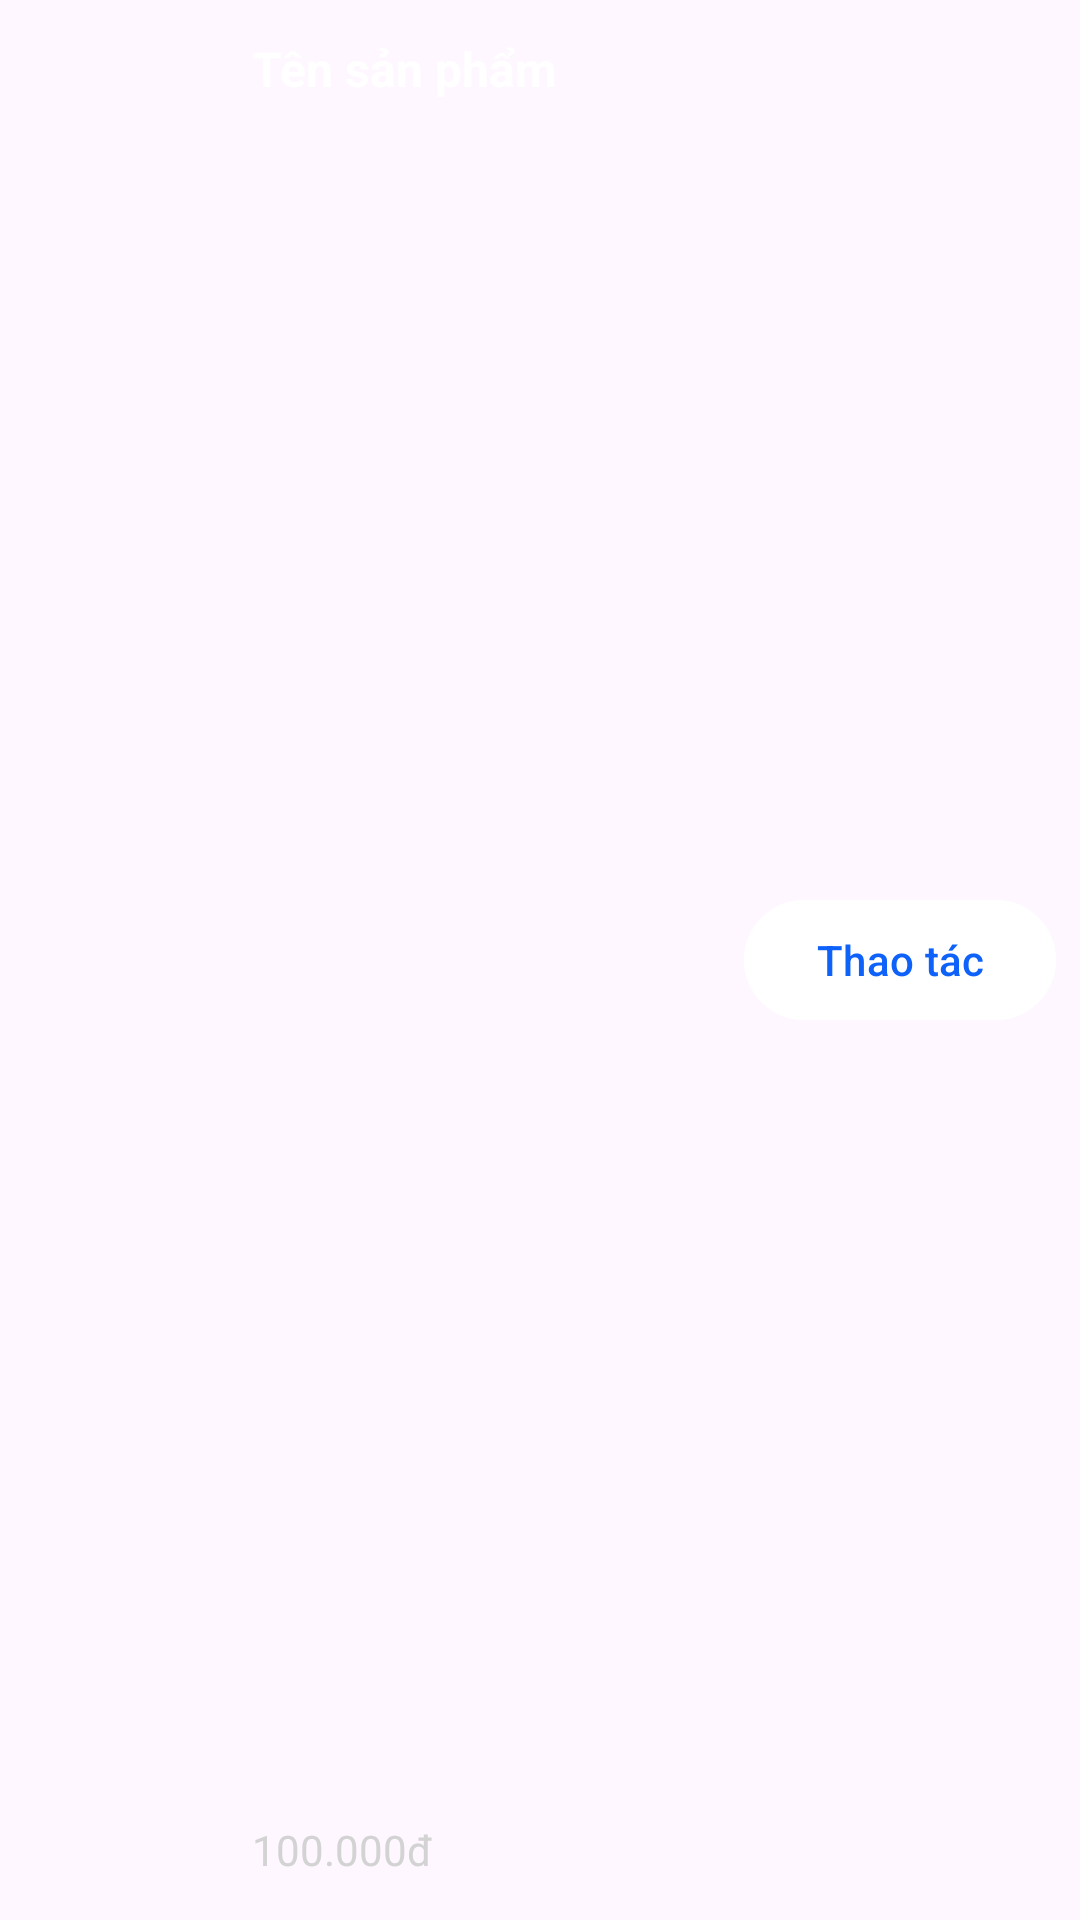

Write the Android layout XML for this screen, with the resource values it uses.
<!-- AndroidManifest.xml: application theme Theme.PharmacyManagerment -->
<!-- res/layout/admin_product_item.xml -->
<?xml version="1.0" encoding="utf-8"?>
<androidx.constraintlayout.widget.ConstraintLayout xmlns:android="http://schemas.android.com/apk/res/android"
    xmlns:app="http://schemas.android.com/apk/res-auto"
    xmlns:tools="http://schemas.android.com/tools"
    android:layout_width="match_parent"
    android:layout_height="80dp"
    android:background="@drawable/card_admin"
    android:orientation="horizontal"
    android:layout_marginTop="10dp"
    android:padding="8dp">

    <ImageView
        android:id="@+id/productImage"
        android:layout_width="60dp"
        android:layout_height="60dp"
        android:layout_marginStart="8dp"
        android:scaleType="centerCrop"
        android:src="@drawable/placeholder"
        app:layout_constraintBottom_toBottomOf="parent"
        app:layout_constraintStart_toStartOf="parent"
        app:layout_constraintTop_toTopOf="parent" />

    <Button
        android:id="@+id/btnAction"
        android:layout_width="wrap_content"
        android:layout_height="wrap_content"
        android:backgroundTint="@color/white"
        android:text="Thao tác"
        android:textColor="@color/app_color"
        app:layout_constraintBottom_toBottomOf="parent"
        app:layout_constraintEnd_toEndOf="parent"
        app:layout_constraintTop_toTopOf="parent" />

    <TextView
        android:id="@+id/productPrice"
        android:layout_width="wrap_content"
        android:layout_height="wrap_content"
        android:layout_marginStart="8dp"
        android:layout_marginBottom="6dp"
        android:text="100.000đ"
        android:textColor="@color/light_gray"
        android:textSize="14sp"
        app:layout_constraintBottom_toBottomOf="parent"
        app:layout_constraintStart_toEndOf="@+id/productImage" />

    <TextView
        android:id="@+id/productName"
        android:layout_width="0dp"
        android:layout_height="wrap_content"
        android:layout_marginStart="8dp"
        android:layout_marginTop="4dp"
        android:layout_marginEnd="8dp"
        android:text="Tên sản phẩm"
        android:textColor="@color/white"
        android:textSize="16sp"
        android:textStyle="bold"
        android:lines="1"
        android:ellipsize="end"
        app:layout_constraintEnd_toStartOf="@+id/btnAction"
        app:layout_constraintHorizontal_bias="0.0"
        app:layout_constraintStart_toEndOf="@+id/productImage"
        app:layout_constraintTop_toTopOf="parent" />
</androidx.constraintlayout.widget.ConstraintLayout>
<!-- resources referenced by this layout -->
<resources>
  <color name="app_color">#0e62f9</color>
  <color name="light_gray">#D3D3D3</color>
  <color name="white">#FFFFFFFF</color>
  <style name="Theme.PharmacyManagerment" parent="Base.Theme.PharmacyManagerment" />
  <style name="Base.Theme.PharmacyManagerment" parent="Theme.Material3.DayNight.NoActionBar">
          
          
          <item name="android:statusBarColor">@color/app_color</item>
      </style>
</resources>
